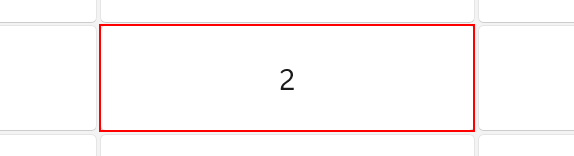
Workflow: Sequence_CAL

Step 1: click on the button 'Two' in window 'Calculator' (applicationframehost.exe)

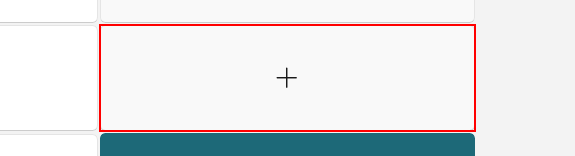
Step 2: click on the button 'Plus' in window 'Calculator' (applicationframehost.exe)

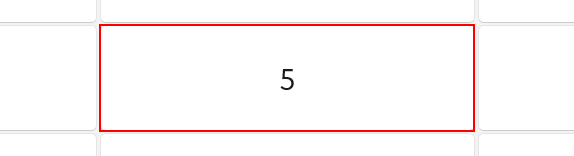
Step 3: click on the button 'Five' in window 'Calculator' (applicationframehost.exe)

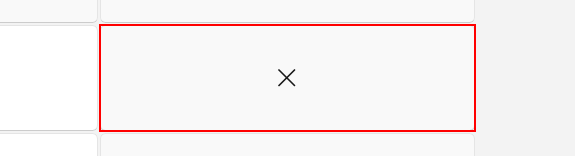
Step 4: click on the button 'Multiply by' in window 'Calculator' (applicationframehost.exe)

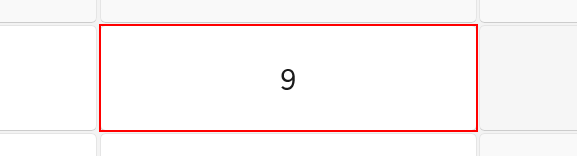
Step 5: click on the button 'Nine' in window 'Calculator' (applicationframehost.exe)

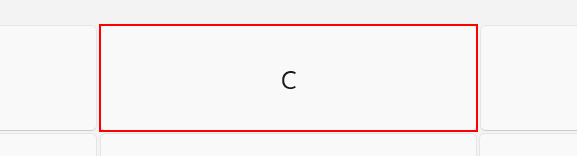
Step 6: click on the button 'Clear' in window 'Calculator' (applicationframehost.exe)
